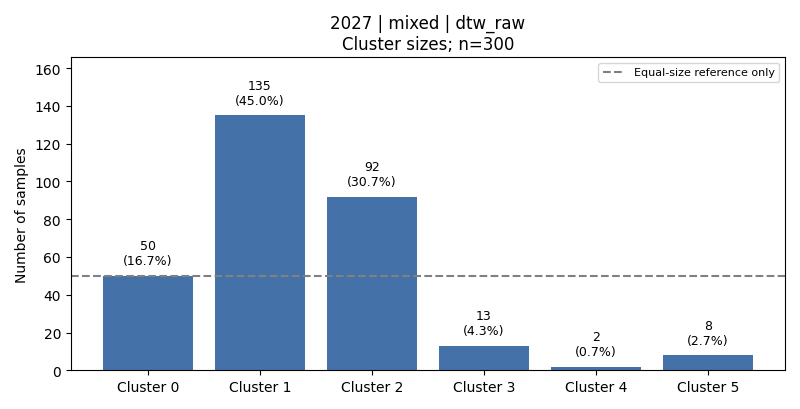

The table this chart was drawn from, first rows:
cluster, count, fraction, dominant_activity, dominant_activity_fraction
0, 50, 0.1667, 6, 1.0
1, 135, 0.45, 1, 0.3704
2, 92, 0.3067, 5, 0.5435
3, 13, 0.04333, 3, 1.0
4, 2, 0.006667, 3, 1.0
5, 8, 0.02667, 4, 1.0
